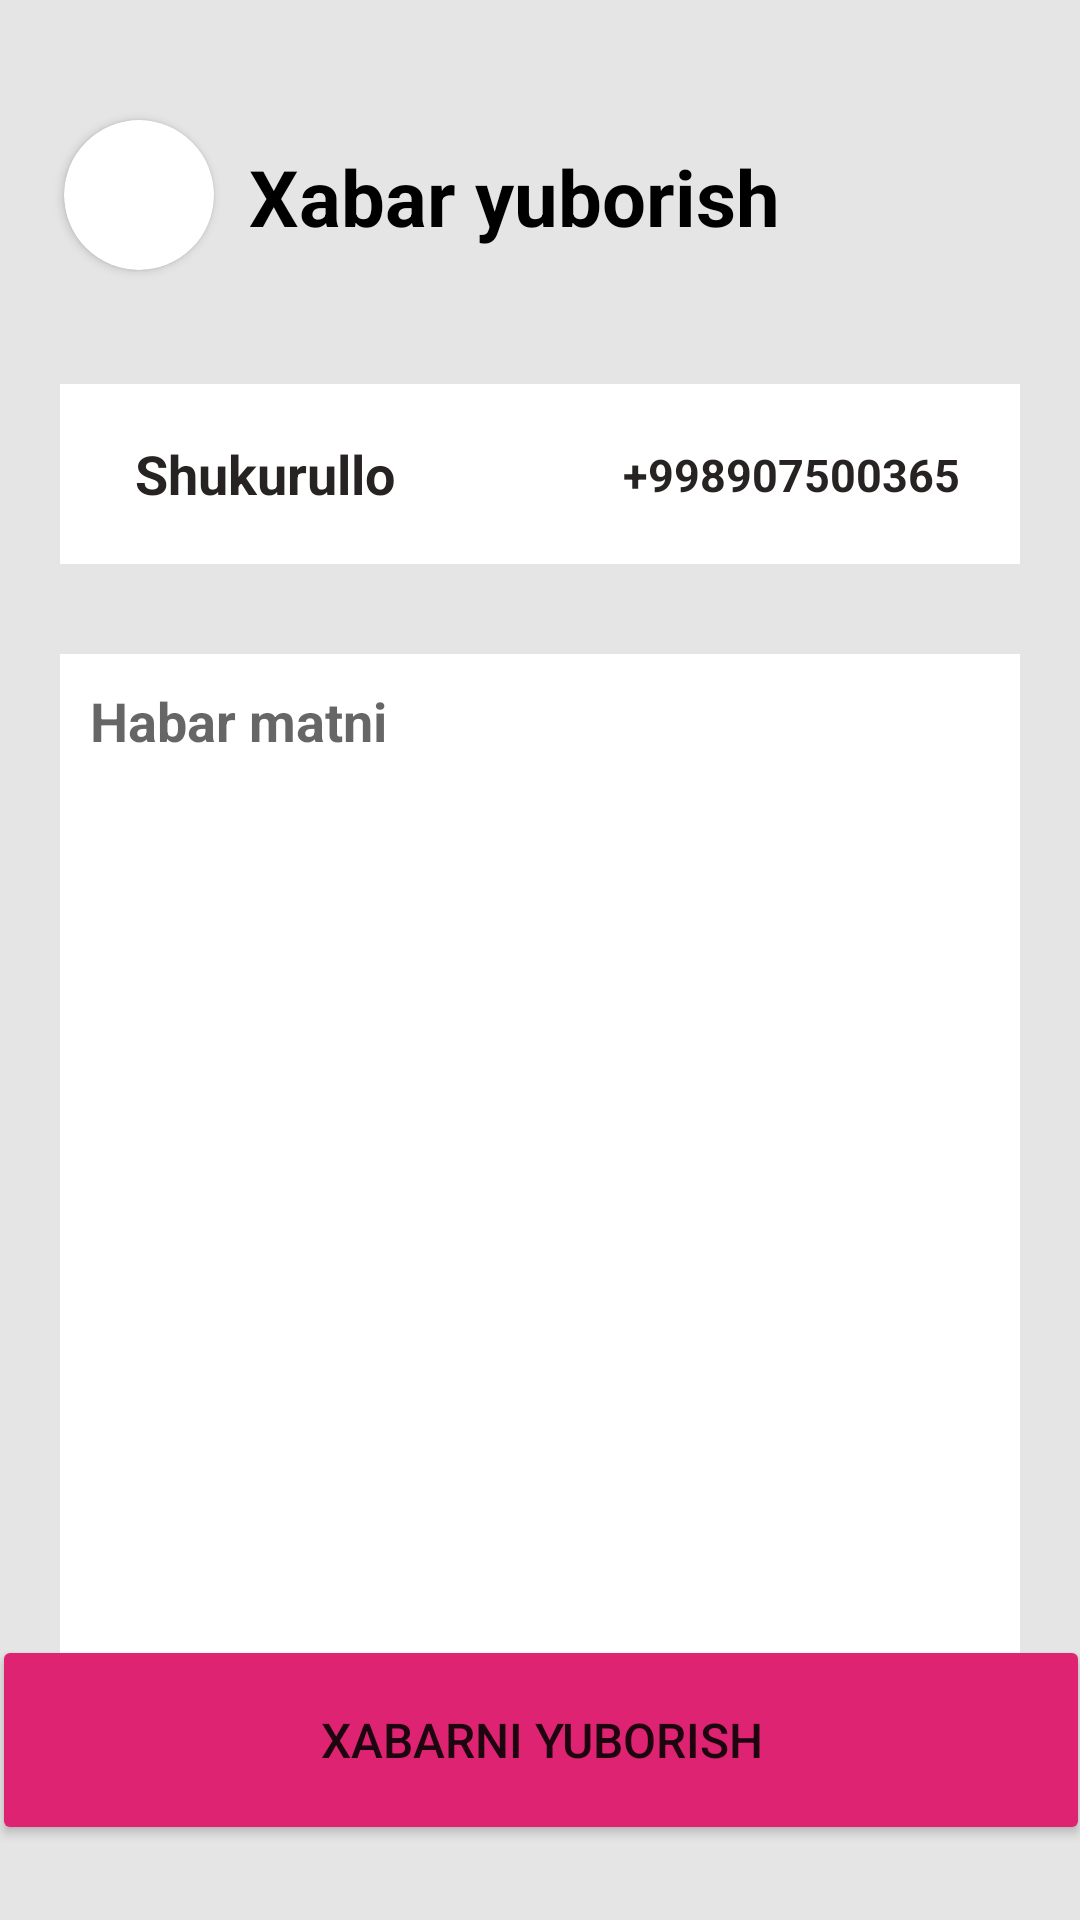

Android layout source for this screen:
<!-- AndroidManifest.xml: application theme Theme.PermissionsAll -->
<!-- res/layout/fragment_message1.xml -->
<?xml version="1.0" encoding="utf-8"?>
<androidx.constraintlayout.widget.ConstraintLayout xmlns:android="http://schemas.android.com/apk/res/android"
    xmlns:tools="http://schemas.android.com/tools"
    android:layout_width="match_parent"
    android:layout_height="match_parent"
    xmlns:app="http://schemas.android.com/apk/res-auto"
    android:background="#E5E5E5"
    tools:context=".fragments.MessageFragment1">

    <androidx.cardview.widget.CardView
        android:id="@+id/exit_card"
        android:layout_width="50dp"
        android:layout_height="50dp"
        android:layout_marginTop="40dp"
        android:foregroundGravity="center"
        app:cardCornerRadius="25dp"
        app:layout_constraintEnd_toEndOf="parent"
        app:layout_constraintHorizontal_bias="0.069"
        app:layout_constraintStart_toStartOf="parent"
        app:layout_constraintTop_toTopOf="parent">

        <ImageView
            android:layout_width="20dp"
            android:layout_height="20dp"
            android:layout_gravity="center_vertical"
            android:layout_marginLeft="15dp"
            android:src="@drawable/img_4" />
    </androidx.cardview.widget.CardView>

    <TextView
        android:id="@+id/textView"
        android:layout_width="wrap_content"
        android:layout_height="wrap_content"
        android:layout_marginTop="48dp"
        android:text="Xabar yuborish"
        android:textColor="@color/black"
        android:textSize="26sp"
        android:textStyle="bold"
        app:layout_constraintEnd_toEndOf="parent"
        app:layout_constraintHorizontal_bias="0.453"
        app:layout_constraintStart_toStartOf="parent"
        app:layout_constraintTop_toTopOf="parent" />

    <LinearLayout
        android:id="@+id/liner1"
        android:layout_width="match_parent"
        android:layout_height="60dp"
        android:layout_marginTop="128dp"
        android:layout_marginRight="20dp"
        android:layout_marginLeft="20dp"
        android:background="#FFFFFF"
        android:gravity="center_vertical"
        android:orientation="horizontal"
        android:paddingLeft="10dp"
        app:layout_constraintEnd_toEndOf="parent"
        app:layout_constraintStart_toStartOf="parent"
        app:layout_constraintTop_toTopOf="parent"
        app:layout_goneMarginLeft="20dp">

        <androidx.constraintlayout.widget.ConstraintLayout
            android:layout_width="match_parent"
            android:layout_height="match_parent">

            <TextView
                android:id="@+id/name_contact"
                android:layout_width="0dp"
                android:layout_height="match_parent"
                android:layout_marginLeft="15dp"
                android:gravity="center_vertical"
                android:text="Shukurullo"
                android:textColor="#272323"
                android:textSize="18sp"
                android:textStyle="bold"
                app:layout_constraintBottom_toBottomOf="parent"
                app:layout_constraintEnd_toStartOf="@+id/contact_number"
                app:layout_constraintStart_toStartOf="parent"
                app:layout_constraintTop_toTopOf="parent" />

            <TextView
                android:id="@+id/contact_number"
                android:layout_width="wrap_content"
                android:layout_height="wrap_content"
                android:layout_marginRight="20dp"
                android:text="+998907500365"
                android:textColor="#272323"
                android:textSize="15sp"
                android:textStyle="bold"
                app:layout_constraintBottom_toBottomOf="parent"
                app:layout_constraintEnd_toEndOf="parent"
                app:layout_constraintTop_toTopOf="parent" />

        </androidx.constraintlayout.widget.ConstraintLayout>
    </LinearLayout>

    <EditText
        android:id="@+id/editText"
        android:layout_width="match_parent"
        android:layout_height="wrap_content"
        android:layout_marginTop="30dp"
        android:background="#FFFFFF"
        android:layout_marginRight="20dp"
        android:layout_marginLeft="20dp"
        android:gravity="center_vertical"
        android:hint="Habar matni"
        android:paddingLeft="10dp"
        android:paddingTop="10dp"
        android:paddingBottom="300dp"
        android:textStyle="bold"
        app:layout_constraintEnd_toEndOf="parent"
        app:layout_constraintStart_toStartOf="parent"
        app:layout_constraintTop_toBottomOf="@+id/liner1" />

    <Button
        android:id="@+id/button_sms"
        android:layout_width="366dp"
        android:layout_height="70dp"
        android:backgroundTint="#DD2371"
        android:text="Xabarni yuborish"
        android:layout_marginBottom="25dp"
        android:textSize="16sp"
        app:layout_constraintBottom_toBottomOf="parent"
        app:layout_constraintEnd_toEndOf="parent"
        app:layout_constraintHorizontal_bias="0.555"
        app:layout_constraintStart_toStartOf="parent" />

</androidx.constraintlayout.widget.ConstraintLayout>
<!-- resources referenced by this layout -->
<resources>
  <style name="Theme.PermissionsAll" parent="Theme.MaterialComponents.DayNight.NoActionBar">
          
          <item name="colorPrimary">@color/purple_500</item>
          <item name="colorPrimaryVariant">@color/purple_700</item>
          <item name="colorOnPrimary">@color/white</item>
          
          <item name="colorSecondary">@color/teal_200</item>
          <item name="colorSecondaryVariant">@color/teal_700</item>
          <item name="colorOnSecondary">@color/black</item>
          
          <item name="android:statusBarColor" tools:targetApi="l">?attr/colorPrimaryVariant</item>
          
      </style>
  <!-- not gathered from this repository: default colours our renderer supplied (Android Studio template values) -->
  <color name="purple_500">#FF6200EE</color>
  <color name="purple_700">#FF3700B3</color>
  <color name="teal_200">#FF03DAC5</color>
  <color name="teal_700">#FF018786</color>
  <color name="black">#FF000000</color>
  <color name="white">#FFFFFFFF</color>
</resources>
